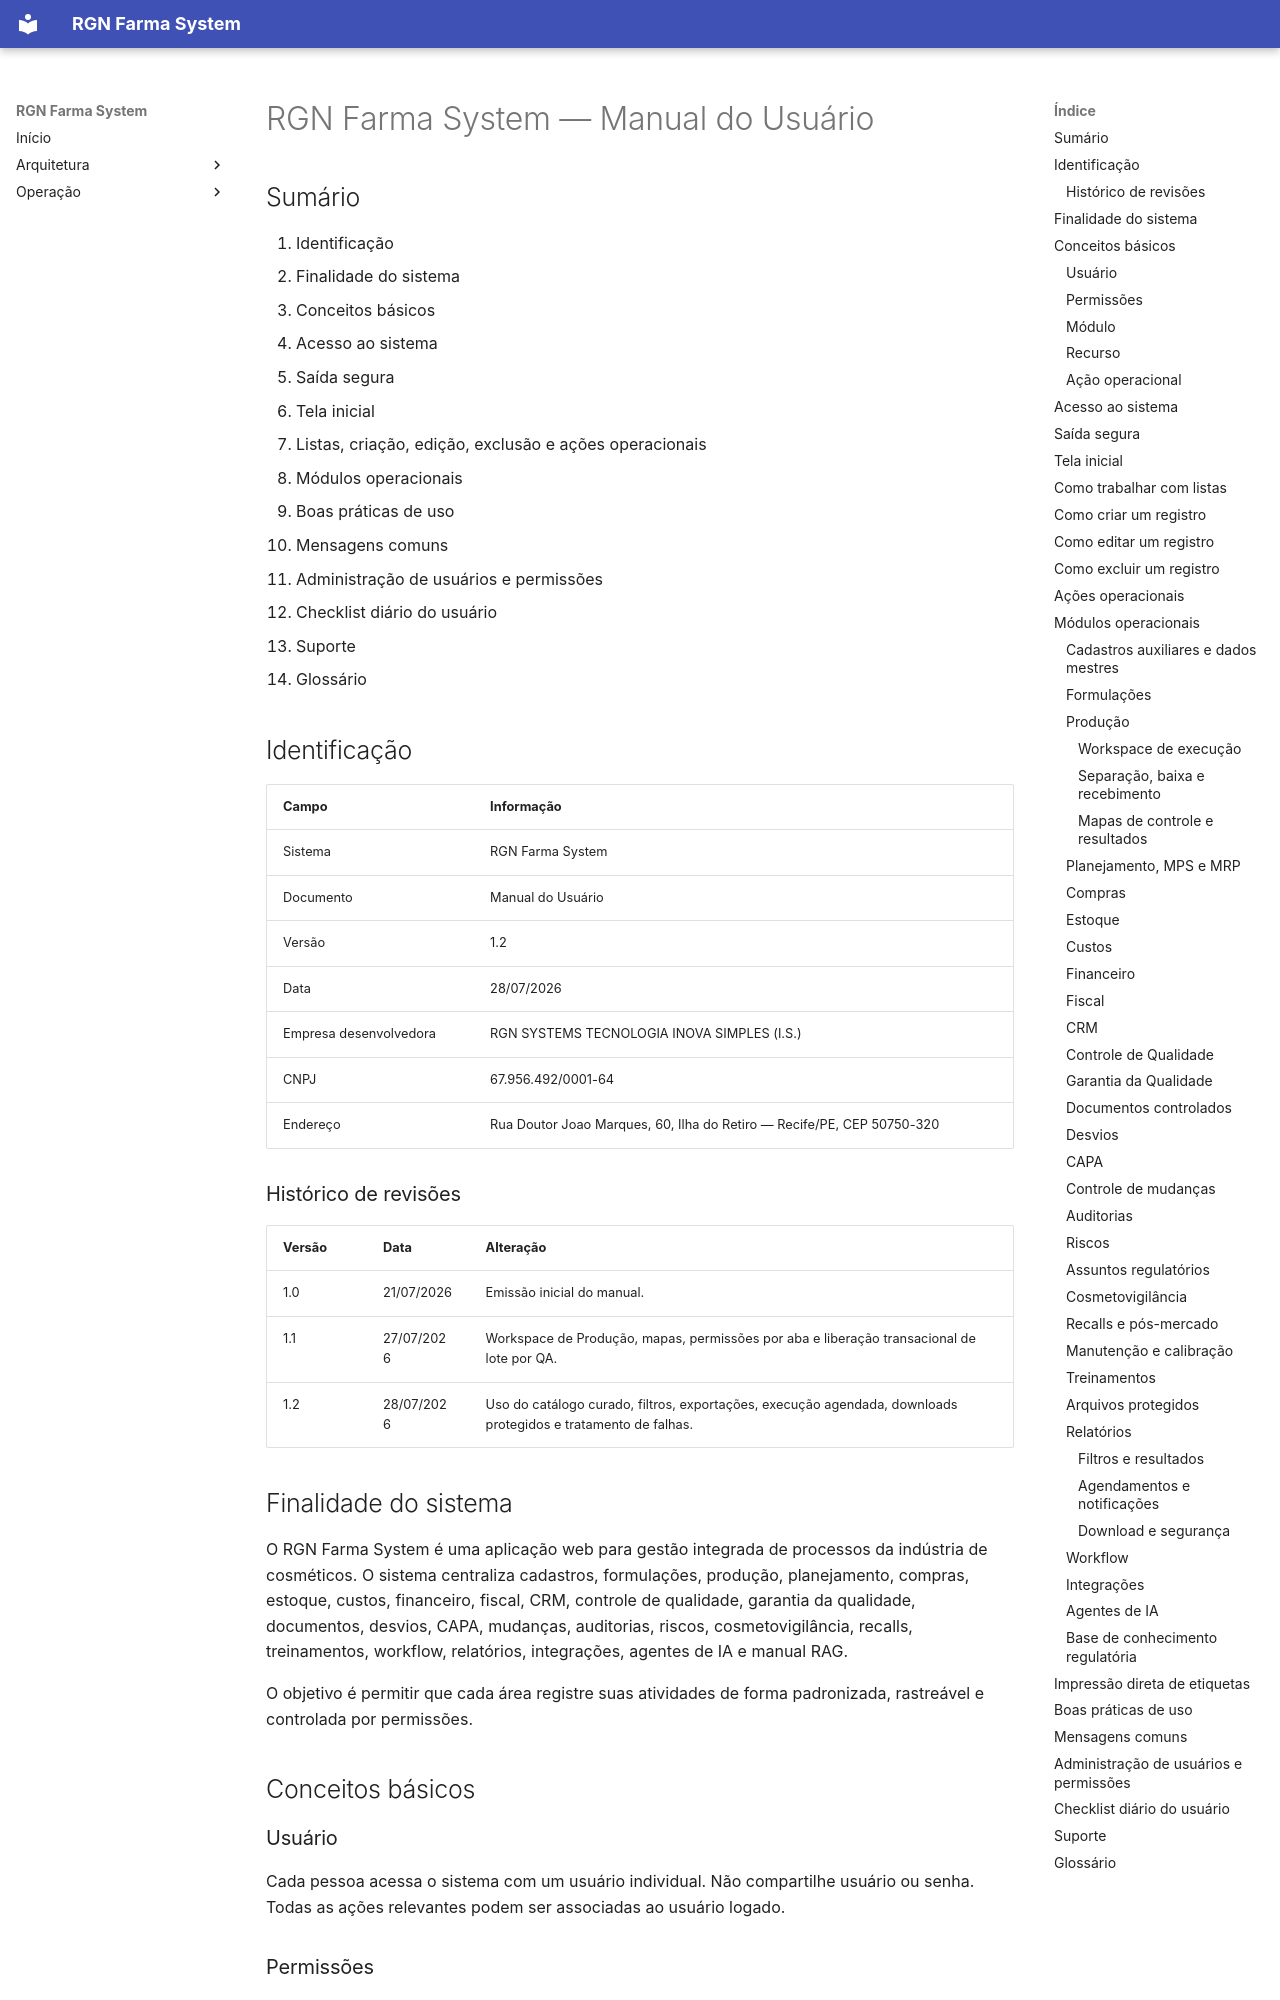

repository: RuiGN/rgnfarmasystemv2 · page: pdf/manual_usuario/index.html · generator: mkdocs

---
title: RGN Farma System — Manual do Usuário
subtitle: Guia operacional para acesso, navegação, cadastros, fluxos, relatórios e boas práticas
author: RGN SYSTEMS TECNOLOGIA INOVA SIMPLES (I.S.)
date: 28/07/2026
version: 1.2
---

# RGN Farma System — Manual do Usuário

## Sumário

1. Identificação
2. Finalidade do sistema
3. Conceitos básicos
4. Acesso ao sistema
5. Saída segura
6. Tela inicial
7. Listas, criação, edição, exclusão e ações operacionais
8. Módulos operacionais
9. Boas práticas de uso
10. Mensagens comuns
11. Administração de usuários e permissões
12. Checklist diário do usuário
13. Suporte
14. Glossário

## Identificação

| Campo | Informação |
|---|---|
| Sistema | RGN Farma System |
| Documento | Manual do Usuário |
| Versão | 1.2 |
| Data | 28/07/2026 |
| Empresa desenvolvedora | RGN SYSTEMS TECNOLOGIA INOVA SIMPLES (I.S.) |
| CNPJ | 67.956.492/0001-64 |
| Endereço | Rua Doutor Joao Marques, 60, Ilha do Retiro — Recife/PE, CEP 50750-320 |

### Histórico de revisões

| Versão | Data | Alteração |
|---|---|---|
| 1.0 | 21/07/2026 | Emissão inicial do manual. |
| 1.1 | 27/07/2026 | Workspace de Produção, mapas, permissões por aba e liberação transacional de lote por QA. |
| 1.2 | 28/07/2026 | Uso do catálogo curado, filtros, exportações, execução agendada, downloads protegidos e tratamento de falhas. |

## Finalidade do sistema

O RGN Farma System é uma aplicação web para gestão integrada de processos da indústria de cosméticos. O sistema centraliza cadastros, formulações, produção, planejamento, compras, estoque, custos, financeiro, fiscal, CRM, controle de qualidade, garantia da qualidade, documentos, desvios, CAPA, mudanças, auditorias, riscos, cosmetovigilância, recalls, treinamentos, workflow, relatórios, integrações, agentes de IA e manual RAG.

O objetivo é permitir que cada área registre suas atividades de forma padronizada, rastreável e controlada por permissões.

## Conceitos básicos

### Usuário

Cada pessoa acessa o sistema com um usuário individual. Não compartilhe usuário ou senha. Todas as ações relevantes podem ser associadas ao usuário logado.
